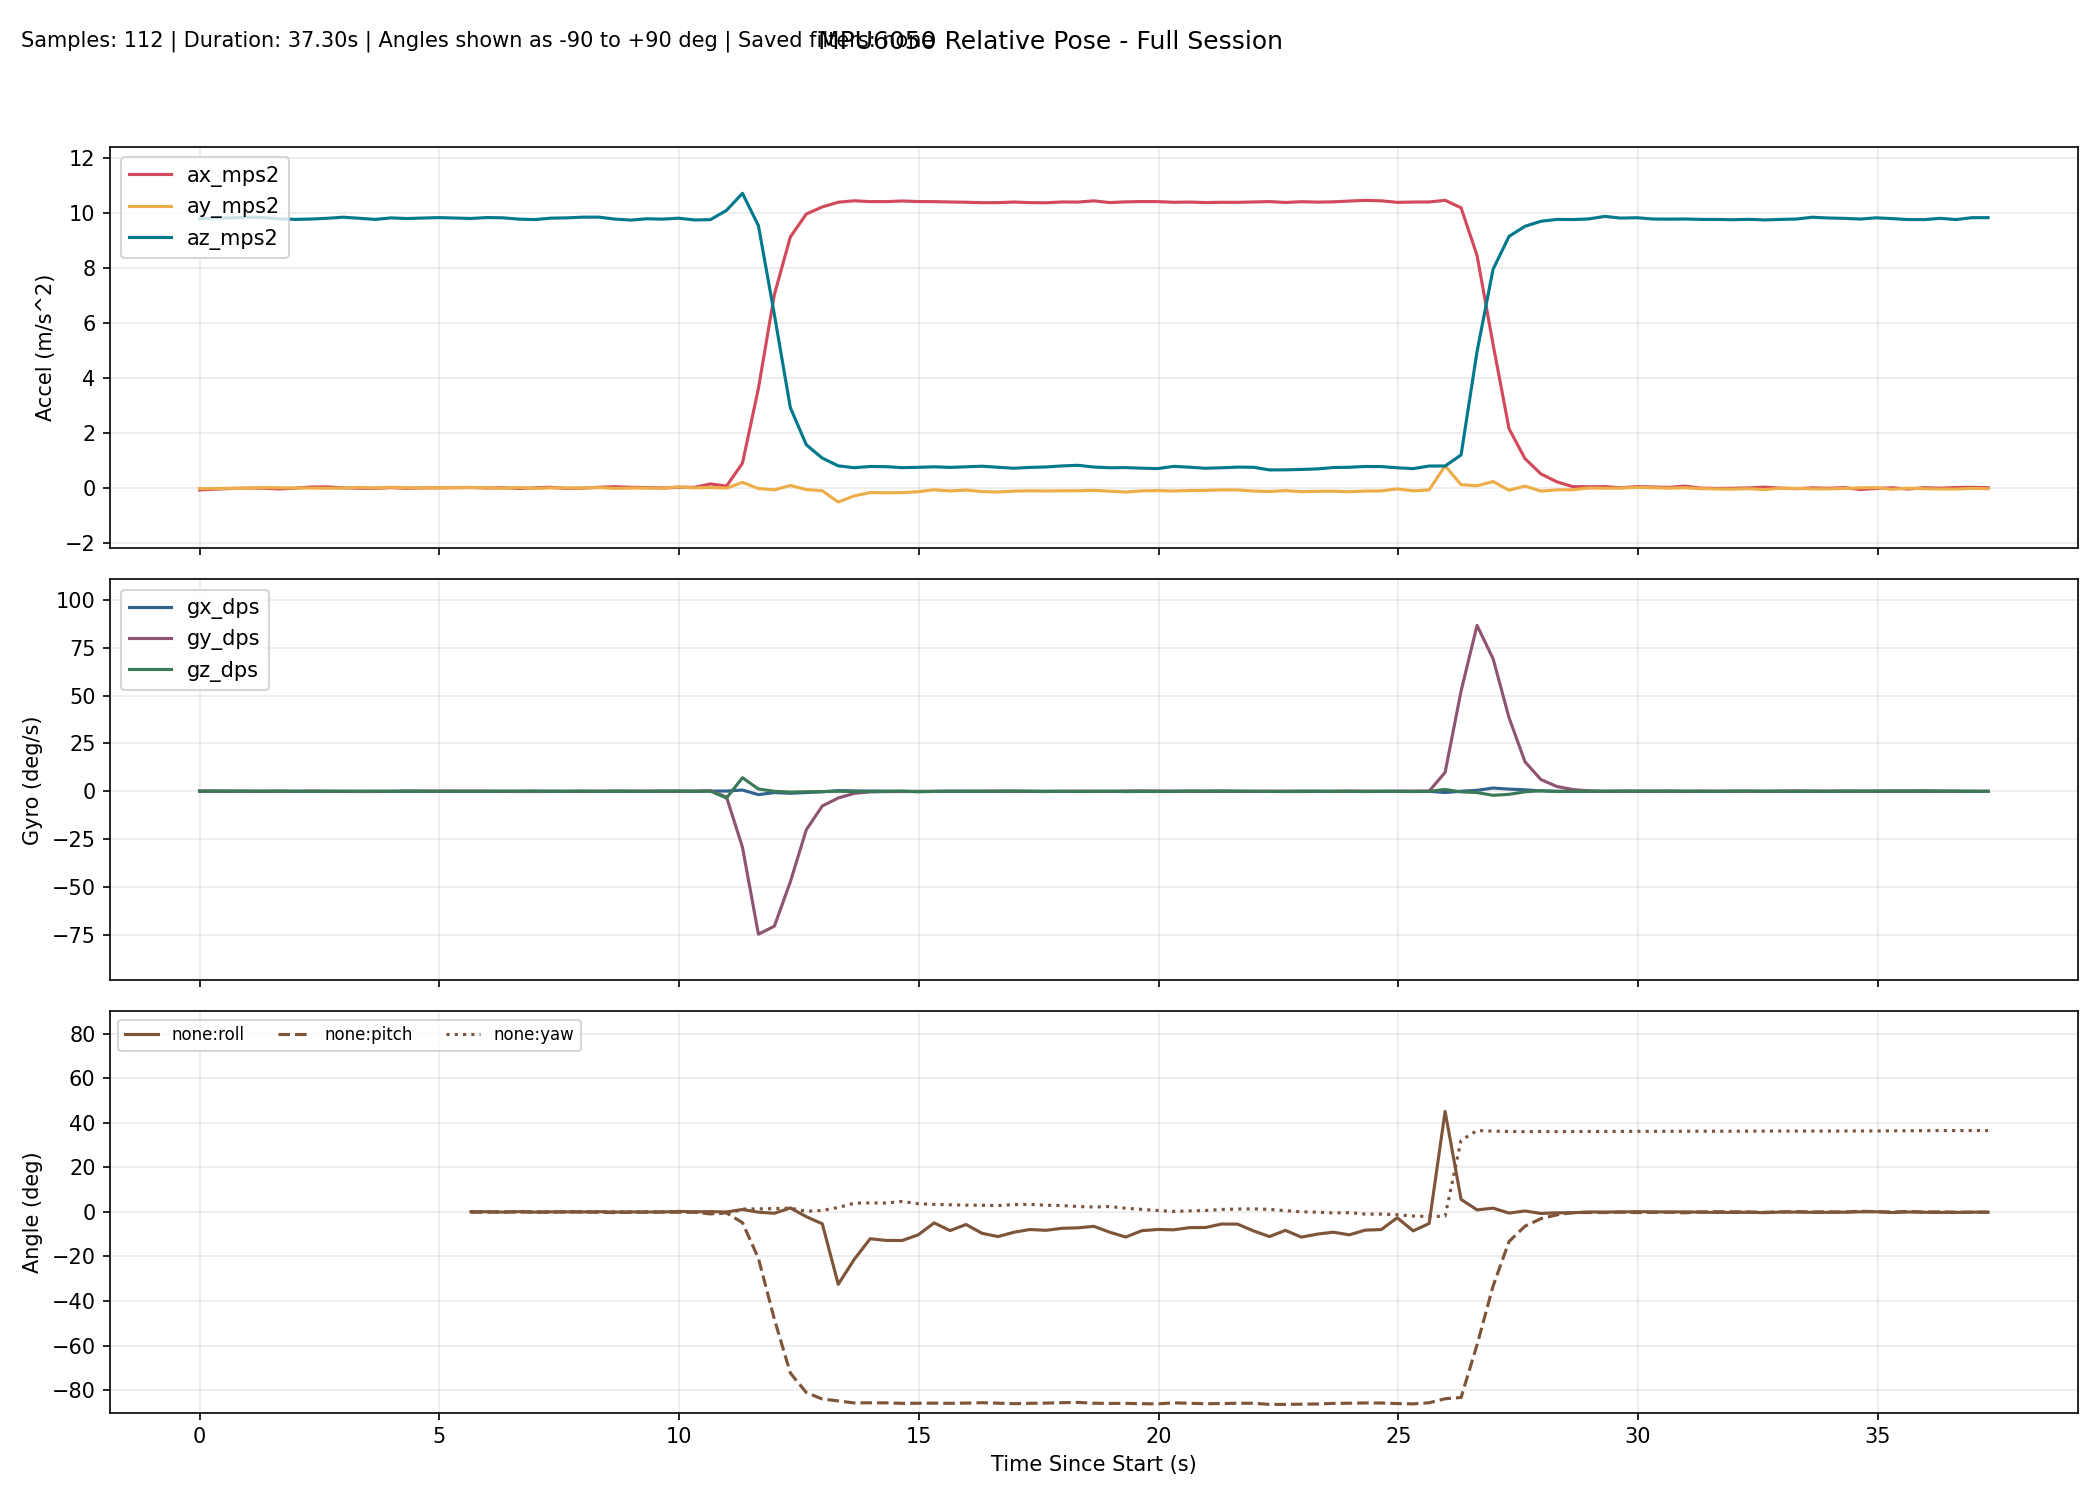

Source data for this figure (header and first rows):
millis, time_s, phase, baseline_ready, ax_mps2, ay_mps2, az_mps2, gx_dps, gy_dps, gz_dps, none_roll_deg, none_pitch_deg, none_yaw_deg, complementary_roll_deg, complementary_pitch_deg, complementary_yaw_deg, kalman_roll_deg, kalman_pitch_deg, kalman_yaw_deg, mahony_roll_deg, mahony_pitch_deg, mahony_yaw_deg, madgwick_roll_deg, madgwick_pitch_deg
10316, 10.32, baseline, 0, -0.06824, -0.02035, 9.802, 0.03053, 0.1527, 0.0229, , , , , , , , , , , , , , 
10649, 10.65, baseline, 0, -0.0395, -0.01748, 9.824, -0.001527, 0.1206, 0.09618, , , , , , , , , , , , , , 
10982, 10.98, baseline, 0, -0.01508, -0.007709, 9.831, -0.06015, 0.02992, 0.1209, , , , , , , , , , , , , , 
11315, 11.31, baseline, 0, -0.001006, -0.008112, 9.856, -0.02406, -0.06589, 0.1216, , , , , , , , , , , , , , 
11648, 11.65, baseline, 0, -0.005430, 0.01902, 9.84, -0.009624, 0.02402, 0.007438, , , , , , , , , , , , , , 
11981, 11.98, baseline, 0, -0.03306, 0.01264, 9.799, -0.01301, 0.005030, 0.1083, , , , , , , , , , , , , , 
12314, 12.31, baseline, 0, -0.002449, 0.000027, 9.775, 0.02686, -0.06211, -0.0208, , , , , , , , , , , , , , 
12647, 12.65, baseline, 0, 0.03852, 0.000729, 9.789, 0.02448, 0.08508, -0.02664, , , , , , , , , , , , , , 
12980, 12.98, baseline, 0, 0.04199, -0.007609, 9.816, 0.03269, -0.07131, 0.007665, , , , , , , , , , , , , , 
13313, 13.31, baseline, 0, 0.006020, -0.000889, 9.855, -0.07394, -0.04684, 0.02597, , , , , , , , , , , , , , 
13646, 13.65, baseline, 0, -0.006929, 0.02622, 9.816, -0.1074, -0.04622, 0.02413, , , , , , , , , , , , , , 
13979, 13.98, baseline, 0, -0.009236, 0.005460, 9.775, -0.1025, -0.02765, 0.04171, , , , , , , , , , , , , , 
14312, 14.31, baseline, 0, 0.0157, 0.02876, 9.83, -0.008946, -0.03854, -0.03828, , , , , , , , , , , , , , 
14645, 14.64, baseline, 0, -0.008804, 0.01079, 9.806, 0.143, 0.007485, -0.006151, , , , , , , , , , , , , , 
14978, 14.98, baseline, 0, 0.007252, 0.005033, 9.826, -0.006928, 0.04879, 0.01128, , , , , , , , , , , , , , 
15311, 15.31, baseline, 0, 0.006492, 0.01135, 9.84, 0.001809, 0.08822, -0.03213, , , , , , , , , , , , , , 
15644, 15.64, tracking, 1, 0.01768, 0.01244, 9.818, -0.03592, 0.1773, -0.06323, 0.04843, -0.1225, 0.001714, 0.07401, -0.0938, 0.001640, 0.1231, -0.1744, 0.001414, 0.06581, -0.05543, 0.001696, 0.6888, 1.636
15977, 15.98, tracking, 1, 0.02216, 0.01719, 9.81, -0.005207, 0.07549, -0.02529, 0.07621, -0.1487, -0.006666, 0.08367, -0.1013, -0.006759, 0.1306, -0.197, -0.007015, 0.07807, -0.0833, -0.006700, -1.313, -1.588
16310, 16.31, tracking, 1, 0.002398, 0.01334, 9.843, -0.01124, 0.0531, 0.008203, 0.05348, -0.03327, -0.003952, 0.08676, -0.09664, -0.004009, 0.1267, -0.1854, -0.004280, 0.07666, -0.07091, -0.003945, 0.6177, 1.719
16643, 16.64, tracking, 1, 0.0103, -0.01118, 9.833, -0.009077, -0.08868, 0.007861, -0.08934, -0.07931, -0.001354, 0.06857, -0.1398, -0.001456, 0.07931, -0.2215, -0.001672, 0.02888, -0.1252, -0.001358, -1.719, -1.33
16976, 16.98, tracking, 1, -0.01527, 0.02066, 9.786, 0.02385, -0.1042, 0.03979, 0.09682, 0.07012, 0.01187, 0.09032, -0.1584, 0.01175, 0.1041, -0.2026, 0.01158, 0.06994, -0.1168, 0.01186, 0.6585, 1.627
17309, 17.31, tracking, 1, 0.006101, -0.014, 9.769, 0.05992, -0.1104, 0.05714, -0.1063, -0.05508, 0.03086, 0.08852, -0.1948, 0.03071, 0.06946, -0.2203, 0.0306, 0.04168, -0.155, 0.03087, -2.16, -0.9591
17642, 17.64, tracking, 1, 0.02758, 0.005174, 9.821, 0.04229, -0.07163, -0.03669, 0.006008, -0.1802, 0.01873, 0.09894, -0.2335, 0.01844, 0.06869, -0.2585, 0.01838, 0.05443, -0.2092, 0.01863, 0.7926, 1.45
17975, 17.98, tracking, 1, -0.01411, 0.007097, 9.831, -0.01056, -0.05613, -0.01926, 0.01719, 0.06291, 0.01221, 0.0945, -0.2255, 0.01202, 0.05817, -0.2083, 0.01198, 0.04905, -0.1592, 0.01221, -2.885, 0.4022
18308, 18.31, tracking, 1, -0.003488, 0.000684, 9.857, -0.008806, -0.02703, 0.0839, -0.02021, 0.000981, 0.04016, 0.08549, -0.2198, 0.03996, 0.03972, -0.177, 0.03993, 0.0335, -0.1368, 0.04016, 0.7965, 1.386
18641, 18.64, tracking, 1, 0.02949, 0.01967, 9.859, -0.0768, 0.02125, -0.0214, 0.09011, -0.1907, 0.03312, 0.07525, -0.23, 0.03284, 0.04393, -0.1987, 0.03279, 0.0373, -0.1696, 0.03301, -2.245, -0.9439
18974, 18.97, tracking, 1, 0.04986, -0.01296, 9.788, 0.07462, -0.000661, 0.009760, -0.1001, -0.3112, 0.03642, 0.08085, -0.263, 0.03603, 0.02807, -0.2603, 0.03603, 0.02691, -0.239, 0.03631, 0.7957, 1.393
19307, 19.31, tracking, 1, 0.02785, -0.000157, 9.751, 0.002368, 0.03638, -0.005256, -0.02511, -0.1829, 0.0346, 0.07641, -0.2613, 0.03429, 0.01879, -0.263, 0.03427, 0.02089, -0.2301, 0.03458, -2.463, -0.5779
19640, 19.64, tracking, 1, 0.0176, -0.002218, 9.798, 0.005527, 0.06035, -0.06164, -0.03715, -0.1222, 0.01405, 0.07181, -0.244, 0.01379, 0.009228, -0.2417, 0.01375, 0.01399, -0.1961, 0.01408, 0.768, 1.474
19973, 19.97, tracking, 1, 0.003450, -0.004478, 9.786, 0.02969, 0.02872, 0.07611, -0.0504, -0.03949, 0.03935, 0.07258, -0.2258, 0.03915, 0.003705, -0.208, 0.03911, 0.01287, -0.1563, 0.03945, -2.643, -0.2045
20306, 20.31, tracking, 1, 0.02796, 0.04202, 9.819, 0.05768, -0.01599, 0.08082, 0.221, -0.1824, 0.06633, 0.1218, -0.2445, 0.06607, 0.08858, -0.2352, 0.06601, 0.1118, -0.1923, 0.06623, 0.9138, 1.219
20639, 20.64, tracking, 1, 0.02627, 0.007472, 9.756, 0.04139, 0.03941, -0.03637, 0.01969, -0.1735, 0.05427, 0.1291, -0.2433, 0.05397, 0.09096, -0.241, 0.0539, 0.1055, -0.1949, 0.05418, -2.786, 0.357
20972, 20.97, tracking, 1, 0.152, 0.02238, 9.767, 0.1082, 0.2722, 0.08621, 0.1071, -0.9109, 0.08339, 0.1671, -0.287, 0.08282, 0.1331, -0.4182, 0.08256, 0.1524, -0.3647, 0.08293, 1.065, 0.4259
21305, 21.3, tracking, 1, 0.07157, -0.001821, 10.1, 0.1257, -2.955, -3.515, -0.03413, -0.4256, -1.091, 0.1972, -1.161, -1.091, 0.1263, -1.169, -1.088, 0.1604, -1.388, -1.09, -2.338, 1.102
21638, 21.64, tracking, 1, 0.9028, 0.2068, 10.72, 0.6594, -29.22, 7.095, 1.08, -4.829, 1.283, 0.3182, -10.01, 1.245, 0.5735, -9.077, 1.273, 0.4208, -12.3, 1.226, 0.009376, -11.54
21971, 21.97, tracking, 1, 3.627, -0.0171, 9.548, -1.751, -74.67, 1.207, -0.1289, -20.82, 1.347, -0.3922, -32.79, 1.703, -0.01095, -29.75, 1.67, -0.5832, -40.01, 1.773, -0.7533, -39.36
22304, 22.3, tracking, 1, 7.042, -0.06358, 6.31, -0.6731, -70.48, -0.007136, -0.6142, -48.16, 1.482, -0.8178, -55.07, 2.059, -0.3117, -51.05, 1.659, -1.372, -66.2, 2.458, -1.214, -65.14
22637, 22.64, tracking, 1, 9.138, 0.09452, 2.922, -1.025, -47.27, -0.4151, 1.771, -72.28, 1.683, -1.014, -71.05, 2.478, 0.1383, -67.7, 1.506, -1.315, -83.99, 2.185, 1.305, -83.16
22970, 22.97, tracking, 1, 9.971, -0.05485, 1.574, -0.6619, -20.09, -0.2485, -2.151, -81.04, 0.2722, -1.493, -78.25, 2.691, -0.5438, -75.89, 1.403, -23.97, -89.7, 24.62, 1.445, -87.28
23303, 23.3, tracking, 1, 10.23, -0.09736, 1.09, -0.2464, -7.673, -0.1681, -5.334, -83.91, 0.6582, -2.043, -81.29, 2.678, -1.936, -79.86, 1.327, -151.5, -89.57, 152.1, -1.567, -87.19
23636, 23.64, tracking, 1, 10.4, -0.5094, 0.8083, 0.3457, -3.491, 0.01979, -32.49, -84.77, 1.962, -6.042, -82.82, 2.375, -11.21, -82.11, 1.313, -88.12, -88.93, 88.82, -27.61, -85.54
23969, 23.97, tracking, 1, 10.45, -0.2835, 0.7403, 0.1978, -1.099, -0.1157, -21.29, -85.68, 3.918, -7.766, -83.58, 1.97, -15.28, -83.55, 1.253, -50.6, -88.46, 51.37, -4.795, -83.88
24302, 24.3, tracking, 1, 10.42, -0.163, 0.7863, 0.1158, -0.3066, -0.08752, -12.04, -85.61, 4.039, -8.05, -83.99, 1.731, -15.58, -84.45, 1.205, -28.42, -87.77, 29.25, -15.83, -86.49
24635, 24.64, tracking, 1, 10.42, -0.1722, 0.7789, 0.06005, -0.1684, -0.05333, -12.8, -85.64, 3.962, -8.457, -84.31, 1.538, -15.83, -85.12, 1.168, -20.73, -87.17, 21.59, -5.301, -83.93
24968, 24.97, tracking, 1, 10.45, -0.1644, 0.7429, -0.09506, -0.1269, 0.139, -12.83, -85.85, 4.698, -9.393, -84.59, 1.987, -15.86, -85.67, 1.197, -18.39, -86.79, 19.23, -13.61, -86.54
25302, 25.3, tracking, 1, 10.42, -0.1326, 0.7543, -0.1113, -0.03703, -0.2375, -10.31, -85.82, 3.654, -8.721, -84.82, 1.142, -14.93, -86.03, 1.099, -13.97, -86.53, 14.77, -2.233, -83.92
25635, 25.64, tracking, 1, 10.42, -0.06236, 0.7733, -0.02162, -0.06519, -0.0767, -4.951, -85.76, 3.355, -7.874, -85, 0.9412, -12.36, -86.27, 1.061, -10.15, -86.33, 10.94, 8.79, -86.5
25968, 25.97, tracking, 1, 10.41, -0.1061, 0.7521, 0.04173, 0.02889, -0.03526, -8.377, -85.84, 3.193, -7.671, -85.14, 0.7798, -11.21, -86.42, 1.041, -9.208, -86.18, 10.02, -5.68, -83.89
26301, 26.3, tracking, 1, 10.4, -0.07189, 0.7738, 0.03501, -0.02051, -0.03242, -5.646, -85.74, 3.051, -7.145, -85.26, 0.6791, -9.406, -86.48, 1.026, -7.682, -86.07, 8.51, 18.8, -86.02
26634, 26.63, tracking, 1, 10.38, -0.13, 0.7954, -0.004315, 0.02844, -0.01297, -9.609, -85.58, 2.968, -7.311, -85.32, 0.5944, -9.168, -86.42, 1.025, -8.211, -85.92, 9.035, -7.923, -83.89
26967, 26.97, tracking, 1, 10.39, -0.1432, 0.7567, -0.001726, 0.08008, -0.02351, -11.06, -85.78, 2.828, -7.589, -85.39, 0.4215, -9.436, -86.4, 1.018, -8.937, -85.87, 9.758, 6.775, -86.39
27300, 27.3, tracking, 1, 10.41, -0.1112, 0.7211, -0.01901, 0.02745, 0.1005, -9.125, -86.01, 3.27, -8.008, -85.49, 0.8015, -9.081, -86.44, 1.05, -9.364, -85.93, 10.18, -7.666, -83.75
27633, 27.63, tracking, 1, 10.39, -0.09977, 0.7528, -0.01218, -0.06688, 0.01273, -7.896, -85.84, 3.365, -7.936, -85.58, 0.8935, -8.437, -86.42, 1.056, -8.893, -85.94, 9.706, 12.03, -86.14
27966, 27.97, tracking, 1, 10.38, -0.1067, 0.7669, 0.004286, -0.1184, -0.1003, -8.259, -85.75, 2.969, -7.533, -85.67, 0.5268, -8.045, -86.36, 1.025, -8.205, -85.94, 9.02, -7.413, -83.74
28299, 28.3, tracking, 1, 10.41, -0.09942, 0.8056, -0.03951, -0.02902, -0.03094, -7.359, -85.56, 2.835, -7.28, -85.68, 0.408, -7.502, -86.22, 1.022, -7.706, -85.85, 8.508, 18.22, -85.78
28632, 28.63, tracking, 1, 10.41, -0.09939, 0.8283, -0.03412, 0.006712, -0.09482, -7.155, -85.43, 2.417, -6.777, -85.67, -0.01039, -7.033, -86.05, 0.9978, -7.008, -85.74, 7.799, -6.449, -83.65
28965, 28.96, tracking, 1, 10.45, -0.08213, 0.7655, -0.03655, 0.021, -0.06083, -6.463, -85.81, 2.182, -6.36, -85.7, -0.289, -6.465, -86.01, 0.9787, -6.462, -85.78, 7.24, 11.41, -86.05
29298, 29.3, tracking, 1, 10.39, -0.114, 0.7389, -0.05584, -0.09236, 0.03979, -9.119, -85.9, 2.417, -6.819, -85.78, -0.08025, -6.857, -86.04, 0.9912, -7.493, -85.87, 8.251, -10.32, -83.67
29631, 29.63, tracking, 1, 10.41, -0.144, 0.7441, 0.07385, 0.06382, -0.1627, -11.29, -85.86, 1.621, -6.654, -85.8, -0.8629, -7.853, -86, 0.937, -7.87, -85.88, 8.647, 8.116, -86.11
29964, 29.96, tracking, 1, 10.43, -0.1029, 0.7232, 0.0387, 0.1446, -0.0834, -8.445, -86.01, 1.135, -6.362, -85.81, -1.328, -7.825, -86.01, 0.9083, -7.48, -85.9, 8.269, -8.71, -83.52
... 53 more rows
